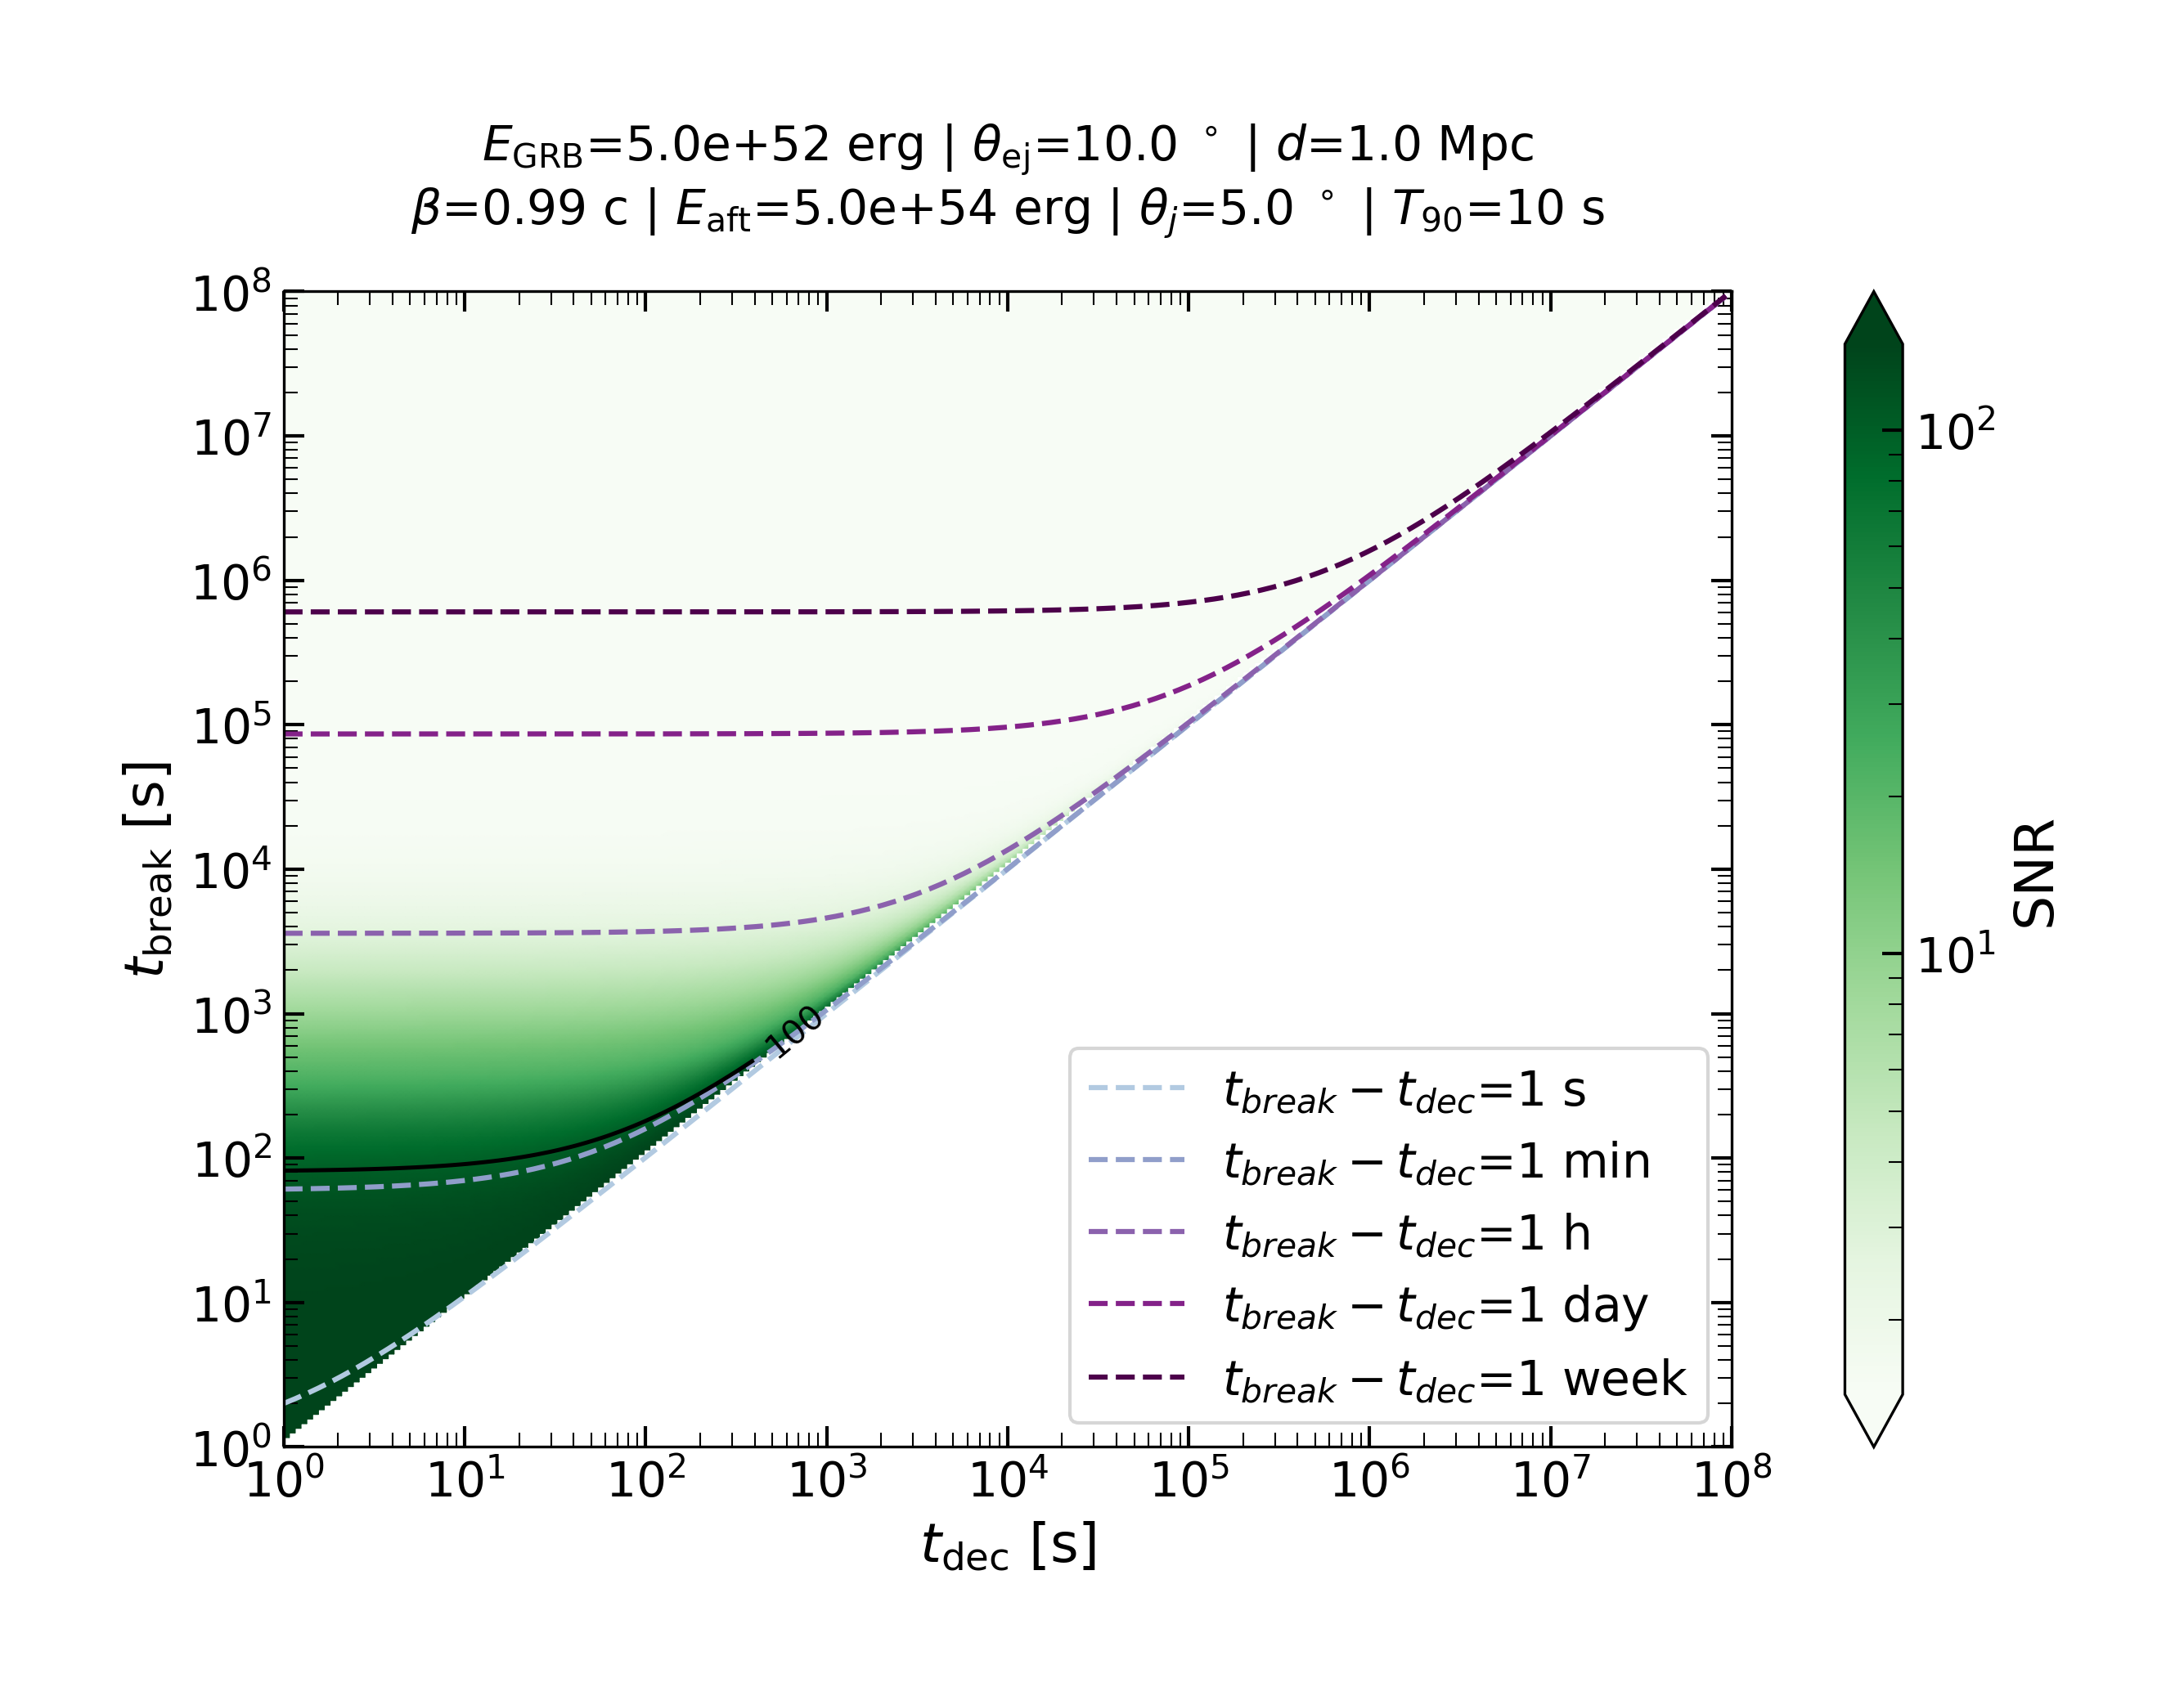

The file beside this chart, header and first rows:
, 1.0, 1.0767838024844423, 1.1594633572928545, 1.2484913627071776, 1.344355276904818, 1.4475799869555952, 1.5587306827544254, 1.678415951625481, 1.8072911105418294, 1.946061794205562, 2.0954878186343615, 2.2563873414089373, 2.4296413413600773, 2.616198442223105, 2.8170801066708693, 3.0333862291643374, 3.2663011582435195, 3.517100181232795, 3.787156506866571, 4.077948784067484, 4.3910691980449945, 4.7282321880432, 5.091283834470492
1.0, , 146.2, 146.2, 146.2, 146.2, 146.2, 146.2, 146.2, 146.2, 146.2, 146.2, 146.1, 146.1, 146.1, 146.1, 146.1, 146.1, 146, 146, 145.9, 145.9, 145.8, 145.7
1.077, 146.2, , 146.2, 146.2, 146.2, 146.2, 146.2, 146.2, 146.2, 146.2, 146.2, 146.2, 146.1, 146.1, 146.1, 146.1, 146.1, 146, 146, 145.9, 145.9, 145.8, 145.8
1.159, 146.2, 146.2, , 146.2, 146.2, 146.2, 146.2, 146.2, 146.2, 146.2, 146.2, 146.2, 146.1, 146.1, 146.1, 146.1, 146.1, 146, 146, 146, 145.9, 145.9, 145.8
1.248, 146.2, 146.2, 146.2, , 146.2, 146.2, 146.2, 146.2, 146.2, 146.2, 146.2, 146.2, 146.2, 146.1, 146.1, 146.1, 146.1, 146.1, 146, 146, 145.9, 145.9, 145.8
1.344, 146.2, 146.2, 146.2, 146.2, , 146.2, 146.2, 146.2, 146.2, 146.2, 146.2, 146.2, 146.2, 146.1, 146.1, 146.1, 146.1, 146.1, 146, 146, 145.9, 145.9, 145.8
1.448, 146.2, 146.2, 146.2, 146.2, 146.2, , 146.2, 146.2, 146.2, 146.2, 146.2, 146.2, 146.2, 146.2, 146.1, 146.1, 146.1, 146.1, 146, 146, 146, 145.9, 145.8
1.559, 146.2, 146.2, 146.2, 146.2, 146.2, 146.2, , 146.2, 146.2, 146.2, 146.2, 146.2, 146.2, 146.2, 146.1, 146.1, 146.1, 146.1, 146.1, 146, 146, 145.9, 145.9
1.678, 146.2, 146.2, 146.2, 146.2, 146.2, 146.2, 146.2, , 146.2, 146.2, 146.2, 146.2, 146.2, 146.2, 146.2, 146.1, 146.1, 146.1, 146.1, 146, 146, 145.9, 145.9
1.807, 146.2, 146.2, 146.2, 146.2, 146.2, 146.2, 146.2, 146.2, , 146.2, 146.2, 146.2, 146.2, 146.2, 146.2, 146.1, 146.1, 146.1, 146.1, 146.1, 146, 146, 145.9
1.946, 146.2, 146.2, 146.2, 146.2, 146.2, 146.2, 146.2, 146.2, 146.2, , 146.2, 146.2, 146.2, 146.2, 146.2, 146.2, 146.1, 146.1, 146.1, 146.1, 146, 146, 145.9
2.095, 146.2, 146.2, 146.2, 146.2, 146.2, 146.2, 146.2, 146.2, 146.2, 146.2, , 146.2, 146.2, 146.2, 146.2, 146.2, 146.2, 146.1, 146.1, 146.1, 146, 146, 146
2.256, 146.1, 146.2, 146.2, 146.2, 146.2, 146.2, 146.2, 146.2, 146.2, 146.2, 146.2, , 146.2, 146.2, 146.2, 146.2, 146.2, 146.1, 146.1, 146.1, 146.1, 146, 146
2.43, 146.1, 146.1, 146.1, 146.2, 146.2, 146.2, 146.2, 146.2, 146.2, 146.2, 146.2, 146.2, , 146.2, 146.2, 146.2, 146.2, 146.2, 146.1, 146.1, 146.1, 146, 146
2.616, 146.1, 146.1, 146.1, 146.1, 146.1, 146.2, 146.2, 146.2, 146.2, 146.2, 146.2, 146.2, 146.2, , 146.2, 146.2, 146.2, 146.2, 146.2, 146.1, 146.1, 146.1, 146
2.817, 146.1, 146.1, 146.1, 146.1, 146.1, 146.1, 146.1, 146.2, 146.2, 146.2, 146.2, 146.2, 146.2, 146.2, , 146.2, 146.2, 146.2, 146.2, 146.1, 146.1, 146.1, 146.1
3.033, 146.1, 146.1, 146.1, 146.1, 146.1, 146.1, 146.1, 146.1, 146.1, 146.2, 146.2, 146.2, 146.2, 146.2, 146.2, , 146.2, 146.2, 146.2, 146.2, 146.1, 146.1, 146.1
3.266, 146.1, 146.1, 146.1, 146.1, 146.1, 146.1, 146.1, 146.1, 146.1, 146.1, 146.2, 146.2, 146.2, 146.2, 146.2, 146.2, , 146.2, 146.2, 146.2, 146.2, 146.1, 146.1
3.517, 146, 146, 146, 146.1, 146.1, 146.1, 146.1, 146.1, 146.1, 146.1, 146.1, 146.1, 146.2, 146.2, 146.2, 146.2, 146.2, , 146.2, 146.2, 146.2, 146.2, 146.1
3.787, 146, 146, 146, 146, 146, 146, 146.1, 146.1, 146.1, 146.1, 146.1, 146.1, 146.1, 146.2, 146.2, 146.2, 146.2, 146.2, , 146.2, 146.2, 146.2, 146.1
4.078, 145.9, 145.9, 146, 146, 146, 146, 146, 146, 146.1, 146.1, 146.1, 146.1, 146.1, 146.1, 146.1, 146.2, 146.2, 146.2, 146.2, , 146.2, 146.2, 146.2
4.391, 145.9, 145.9, 145.9, 145.9, 145.9, 146, 146, 146, 146, 146, 146, 146.1, 146.1, 146.1, 146.1, 146.1, 146.2, 146.2, 146.2, 146.2, , 146.2, 146.2
4.728, 145.8, 145.8, 145.9, 145.9, 145.9, 145.9, 145.9, 145.9, 146, 146, 146, 146, 146, 146.1, 146.1, 146.1, 146.1, 146.2, 146.2, 146.2, 146.2, , 146.2
5.091, 145.7, 145.8, 145.8, 145.8, 145.8, 145.8, 145.9, 145.9, 145.9, 145.9, 146, 146, 146, 146, 146.1, 146.1, 146.1, 146.1, 146.1, 146.2, 146.2, 146.2, 
5.482, 145.7, 145.7, 145.7, 145.7, 145.7, 145.8, 145.8, 145.8, 145.8, 145.9, 145.9, 145.9, 145.9, 146, 146, 146, 146.1, 146.1, 146.1, 146.1, 146.2, 146.2, 146.2
5.903, 145.6, 145.6, 145.6, 145.6, 145.6, 145.7, 145.7, 145.7, 145.7, 145.8, 145.8, 145.8, 145.9, 145.9, 145.9, 146, 146, 146, 146.1, 146.1, 146.1, 146.2, 146.2
6.356, 145.4, 145.5, 145.5, 145.5, 145.5, 145.6, 145.6, 145.6, 145.6, 145.7, 145.7, 145.7, 145.8, 145.8, 145.9, 145.9, 145.9, 146, 146, 146.1, 146.1, 146.1, 146.1
6.844, 145.3, 145.3, 145.4, 145.4, 145.4, 145.4, 145.5, 145.5, 145.5, 145.6, 145.6, 145.6, 145.7, 145.7, 145.8, 145.8, 145.9, 145.9, 145.9, 146, 146, 146.1, 146.1
7.37, 145.2, 145.2, 145.2, 145.2, 145.3, 145.3, 145.3, 145.4, 145.4, 145.4, 145.5, 145.5, 145.6, 145.6, 145.6, 145.7, 145.7, 145.8, 145.8, 145.9, 146, 146, 146.1
7.936, 145, 145, 145, 145.1, 145.1, 145.1, 145.2, 145.2, 145.2, 145.3, 145.3, 145.4, 145.4, 145.5, 145.5, 145.6, 145.6, 145.7, 145.7, 145.8, 145.9, 145.9, 146
8.545, 144.8, 144.8, 144.8, 144.9, 144.9, 144.9, 145, 145, 145, 145.1, 145.1, 145.2, 145.2, 145.3, 145.3, 145.4, 145.5, 145.5, 145.6, 145.7, 145.7, 145.8, 145.9
9.201, 144.5, 144.6, 144.6, 144.6, 144.7, 144.7, 144.7, 144.8, 144.8, 144.9, 144.9, 145, 145, 145.1, 145.2, 145.2, 145.3, 145.4, 145.4, 145.5, 145.6, 145.7, 145.7
9.908, 144.3, 144.3, 144.3, 144.4, 144.4, 144.4, 144.5, 144.5, 144.6, 144.6, 144.7, 144.7, 144.8, 144.9, 144.9, 145, 145.1, 145.2, 145.2, 145.3, 145.4, 145.5, 145.6
10.67, 144, 144, 144, 144.1, 144.1, 144.2, 144.2, 144.2, 144.3, 144.3, 144.4, 144.5, 144.5, 144.6, 144.7, 144.7, 144.8, 144.9, 145, 145.1, 145.2, 145.3, 145.4
11.49, 143.6, 143.7, 143.7, 143.7, 143.8, 143.8, 143.9, 143.9, 144, 144, 144.1, 144.2, 144.2, 144.3, 144.4, 144.5, 144.5, 144.6, 144.7, 144.8, 144.9, 145, 145.2
12.37, 143.3, 143.3, 143.3, 143.4, 143.4, 143.4, 143.5, 143.5, 143.6, 143.7, 143.7, 143.8, 143.9, 143.9, 144, 144.1, 144.2, 144.3, 144.4, 144.5, 144.6, 144.7, 144.9
13.32, 142.8, 142.9, 142.9, 142.9, 143, 143, 143.1, 143.1, 143.2, 143.2, 143.3, 143.4, 143.5, 143.5, 143.6, 143.7, 143.8, 143.9, 144, 144.1, 144.3, 144.4, 144.5
14.34, 142.3, 142.4, 142.4, 142.5, 142.5, 142.5, 142.6, 142.7, 142.7, 142.8, 142.9, 142.9, 143, 143.1, 143.2, 143.3, 143.4, 143.5, 143.6, 143.7, 143.9, 144, 144.1
15.44, 141.8, 141.8, 141.9, 141.9, 142, 142, 142.1, 142.1, 142.2, 142.3, 142.3, 142.4, 142.5, 142.6, 142.7, 142.8, 142.9, 143, 143.1, 143.3, 143.4, 143.5, 143.7
16.63, 141.2, 141.2, 141.3, 141.3, 141.4, 141.4, 141.5, 141.5, 141.6, 141.7, 141.7, 141.8, 141.9, 142, 142.1, 142.2, 142.3, 142.4, 142.6, 142.7, 142.9, 143, 143.2
17.91, 140.5, 140.5, 140.6, 140.6, 140.7, 140.7, 140.8, 140.9, 140.9, 141, 141.1, 141.2, 141.3, 141.4, 141.5, 141.6, 141.7, 141.8, 141.9, 142.1, 142.2, 142.4, 142.6
19.28, 139.7, 139.8, 139.8, 139.9, 139.9, 140, 140.1, 140.1, 140.2, 140.3, 140.3, 140.4, 140.5, 140.6, 140.7, 140.8, 141, 141.1, 141.2, 141.4, 141.6, 141.7, 141.9
20.76, 138.9, 138.9, 139, 139, 139.1, 139.2, 139.2, 139.3, 139.4, 139.4, 139.5, 139.6, 139.7, 139.8, 139.9, 140, 140.2, 140.3, 140.5, 140.6, 140.8, 141, 141.2
22.36, 138, 138, 138.1, 138.1, 138.2, 138.2, 138.3, 138.4, 138.4, 138.5, 138.6, 138.7, 138.8, 138.9, 139, 139.2, 139.3, 139.4, 139.6, 139.7, 139.9, 140.1, 140.3
24.07, 137, 137, 137.1, 137.1, 137.2, 137.2, 137.3, 137.4, 137.4, 137.5, 137.6, 137.7, 137.8, 137.9, 138, 138.2, 138.3, 138.4, 138.6, 138.8, 138.9, 139.1, 139.3
25.92, 135.8, 135.9, 135.9, 136, 136, 136.1, 136.2, 136.2, 136.3, 136.4, 136.5, 136.6, 136.7, 136.8, 136.9, 137.1, 137.2, 137.4, 137.5, 137.7, 137.9, 138.1, 138.3
27.91, 134.6, 134.6, 134.7, 134.8, 134.8, 134.9, 134.9, 135, 135.1, 135.2, 135.3, 135.4, 135.5, 135.6, 135.7, 135.9, 136, 136.2, 136.3, 136.5, 136.7, 136.9, 137.1
30.05, 133.2, 133.3, 133.3, 133.4, 133.5, 133.5, 133.6, 133.7, 133.8, 133.8, 133.9, 134, 134.2, 134.3, 134.4, 134.5, 134.7, 134.8, 135, 135.2, 135.4, 135.6, 135.8
32.36, 131.8, 131.8, 131.9, 131.9, 132, 132.1, 132.1, 132.2, 132.3, 132.4, 132.5, 132.6, 132.7, 132.8, 132.9, 133.1, 133.2, 133.4, 133.6, 133.7, 133.9, 134.1, 134.4
34.85, 130.2, 130.2, 130.3, 130.3, 130.4, 130.5, 130.5, 130.6, 130.7, 130.8, 130.9, 131, 131.1, 131.2, 131.3, 131.5, 131.6, 131.8, 132, 132.2, 132.4, 132.6, 132.8
37.52, 128.4, 128.5, 128.5, 128.6, 128.6, 128.7, 128.8, 128.9, 128.9, 129, 129.1, 129.2, 129.4, 129.5, 129.6, 129.7, 129.9, 130.1, 130.2, 130.4, 130.6, 130.8, 131.1
40.4, 126.5, 126.6, 126.6, 126.7, 126.8, 126.8, 126.9, 127, 127.1, 127.2, 127.3, 127.4, 127.5, 127.6, 127.7, 127.9, 128, 128.2, 128.4, 128.6, 128.8, 129, 129.2
43.51, 124.5, 124.5, 124.6, 124.7, 124.7, 124.8, 124.9, 124.9, 125, 125.1, 125.2, 125.3, 125.4, 125.6, 125.7, 125.8, 126, 126.1, 126.3, 126.5, 126.7, 126.9, 127.2
46.85, 122.3, 122.3, 122.4, 122.4, 122.5, 122.6, 122.7, 122.7, 122.8, 122.9, 123, 123.1, 123.2, 123.4, 123.5, 123.6, 123.8, 123.9, 124.1, 124.3, 124.5, 124.7, 125
50.44, 119.9, 120, 120, 120.1, 120.1, 120.2, 120.3, 120.4, 120.4, 120.5, 120.6, 120.7, 120.9, 121, 121.1, 121.3, 121.4, 121.6, 121.8, 121.9, 122.2, 122.4, 122.6
54.32, 117.4, 117.4, 117.5, 117.5, 117.6, 117.7, 117.7, 117.8, 117.9, 118, 118.1, 118.2, 118.3, 118.4, 118.6, 118.7, 118.9, 119, 119.2, 119.4, 119.6, 119.8, 120.1
58.49, 114.7, 114.7, 114.8, 114.8, 114.9, 115, 115, 115.1, 115.2, 115.3, 115.4, 115.5, 115.6, 115.7, 115.8, 116, 116.1, 116.3, 116.5, 116.7, 116.9, 117.1, 117.3
62.98, 111.8, 111.8, 111.9, 111.9, 112, 112.1, 112.1, 112.2, 112.3, 112.4, 112.5, 112.6, 112.7, 112.8, 112.9, 113.1, 113.2, 113.4, 113.6, 113.7, 113.9, 114.2, 114.4
67.81, 108.7, 108.7, 108.8, 108.8, 108.9, 109, 109, 109.1, 109.2, 109.3, 109.4, 109.5, 109.6, 109.7, 109.8, 110, 110.1, 110.3, 110.5, 110.6, 110.8, 111.1, 111.3
73.02, 105.4, 105.5, 105.5, 105.6, 105.6, 105.7, 105.8, 105.8, 105.9, 106, 106.1, 106.2, 106.3, 106.4, 106.5, 106.7, 106.8, 107, 107.2, 107.3, 107.5, 107.7, 108
78.63, 102, 102, 102.1, 102.1, 102.2, 102.2, 102.3, 102.4, 102.5, 102.5, 102.6, 102.7, 102.8, 102.9, 103.1, 103.2, 103.3, 103.5, 103.7, 103.8, 104, 104.2, 104.5
... 190 more rows
